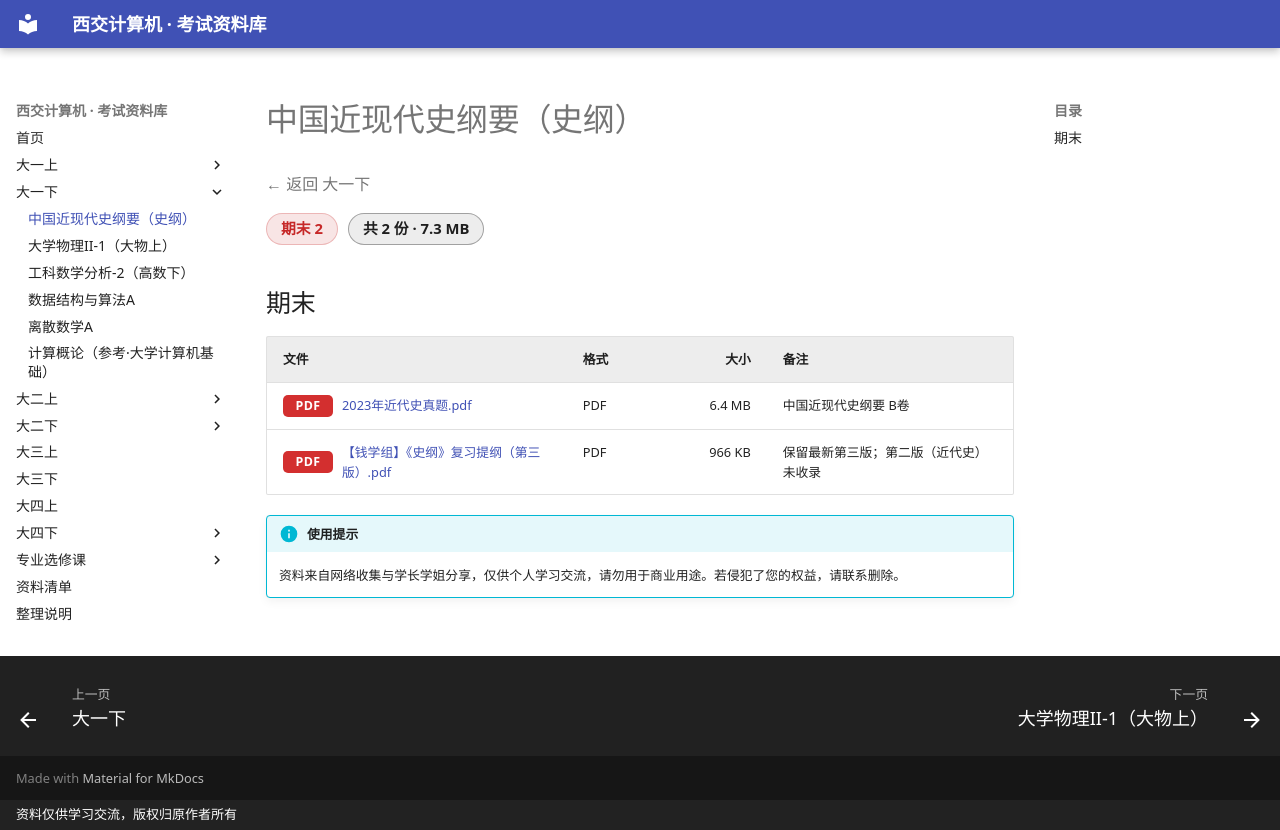

repository: Xing-Luo13/study_materials · page: 大一下/中国近现代史纲要（史纲）/index.html · generator: mkdocs · copyright: 资料仅供学习交流，版权归原作者所有

# 中国近现代史纲要（史纲）

<p class="back-link"><a href="../">← 返回 大一下</a></p>

<div class="stat-chips"><span class="chip chip-final">期末 2</span><span class="chip chip-total">共 2 份 · 7.3 MB</span></div>

## 期末

| 文件 | 格式 | 大小 | 备注 |
|---|---|---:|---|
| <a class="file-link preview" href="files/%E6%9C%9F%E6%9C%AB/2023%E5%B9%B4%E8%BF%91%E4%BB%A3%E5%8F%B2%E7%9C%9F%E9%A2%98.pdf" target="_blank" rel="noopener"><span class="ext ext-pdf">PDF</span>2023年近代史真题.pdf</a> | PDF | 6.4 MB | 中国近现代史纲要 B卷 |
| <a class="file-link preview" href="files/%E6%9C%9F%E6%9C%AB/%E3%80%90%E9%92%B1%E5%AD%A6%E7%BB%84%E3%80%91%E3%80%8A%E5%8F%B2%E7%BA%B2%E3%80%8B%E5%A4%8D%E4%B9%A0%E6%8F%90%E7%BA%B2%EF%BC%88%E7%AC%AC%E4%B8%89%E7%89%88%EF%BC%89.pdf" target="_blank" rel="noopener"><span class="ext ext-pdf">PDF</span>【钱学组】《史纲》复习提纲（第三版）.pdf</a> | PDF | 966 KB | 保留最新第三版；第二版（近代史）未收录 |

!!! info "使用提示"
    资料来自网络收集与学长学姐分享，仅供个人学习交流，请勿用于商业用途。若侵犯了您的权益，请联系删除。
